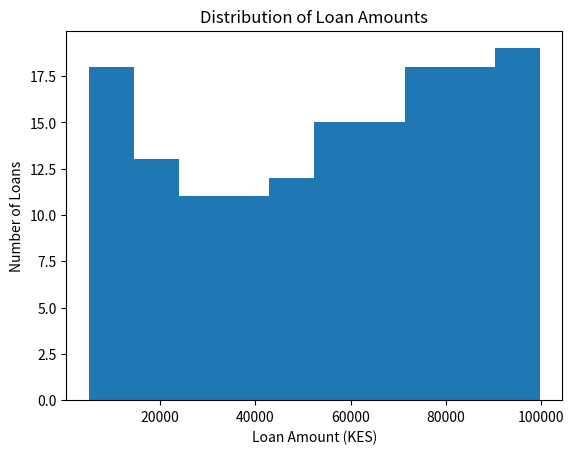

Write Python code to recreate this figure.
import pandas as pd
import numpy as np
import matplotlib.pyplot as plt

# Generate sample loan data

np.random.seed(42)

loan_ids = range(1, 151)

amounts = np.random.randint(5000, 100001, 150)

repayment_days = np.random.randint(1, 91, 150)

counties = np.random.choice(
    ["Mombasa", "Nairobi", "Kisumu", "Kiambu", "Nakuru"],
    150
)

loans = pd.DataFrame({
    "loan_id": loan_ids,
    "amount_kes": amounts,
    "days_to_first_repayment": repayment_days,
    "county": counties
})

print(loans.head(10))

print("Total loan records:", len(loans))

print("\nDESCRIPTIVE STATISTICS")
print("-" * 40)

print(loans["amount_kes"].describe())

# Identify outliers using IQR method

Q1 = loans["amount_kes"].quantile(0.25)
Q3 = loans["amount_kes"].quantile(0.75)

IQR = Q3 - Q1

lower_bound = Q1 - 1.5 * IQR
upper_bound = Q3 + 1.5 * IQR

outliers = loans[
    (loans["amount_kes"] < lower_bound) |
    (loans["amount_kes"] > upper_bound)
]

print("\nOUTLIER LOANS")
print("-" * 40)

print(outliers[["loan_id", "amount_kes"]])

# Calculate correlation

correlation = loans["amount_kes"].corr(
    loans["days_to_first_repayment"]
)

print("\nCORRELATION")
print("-" * 40)

print("Correlation:", correlation)

print("Loan amount and days to first repayment have a weak relationship.")

# Plot histogram of loan amounts

plt.hist(loans["amount_kes"], bins=10)

plt.title("Distribution of Loan Amounts")
plt.xlabel("Loan Amount (KES)")
plt.ylabel("Number of Loans")

plt.show()
